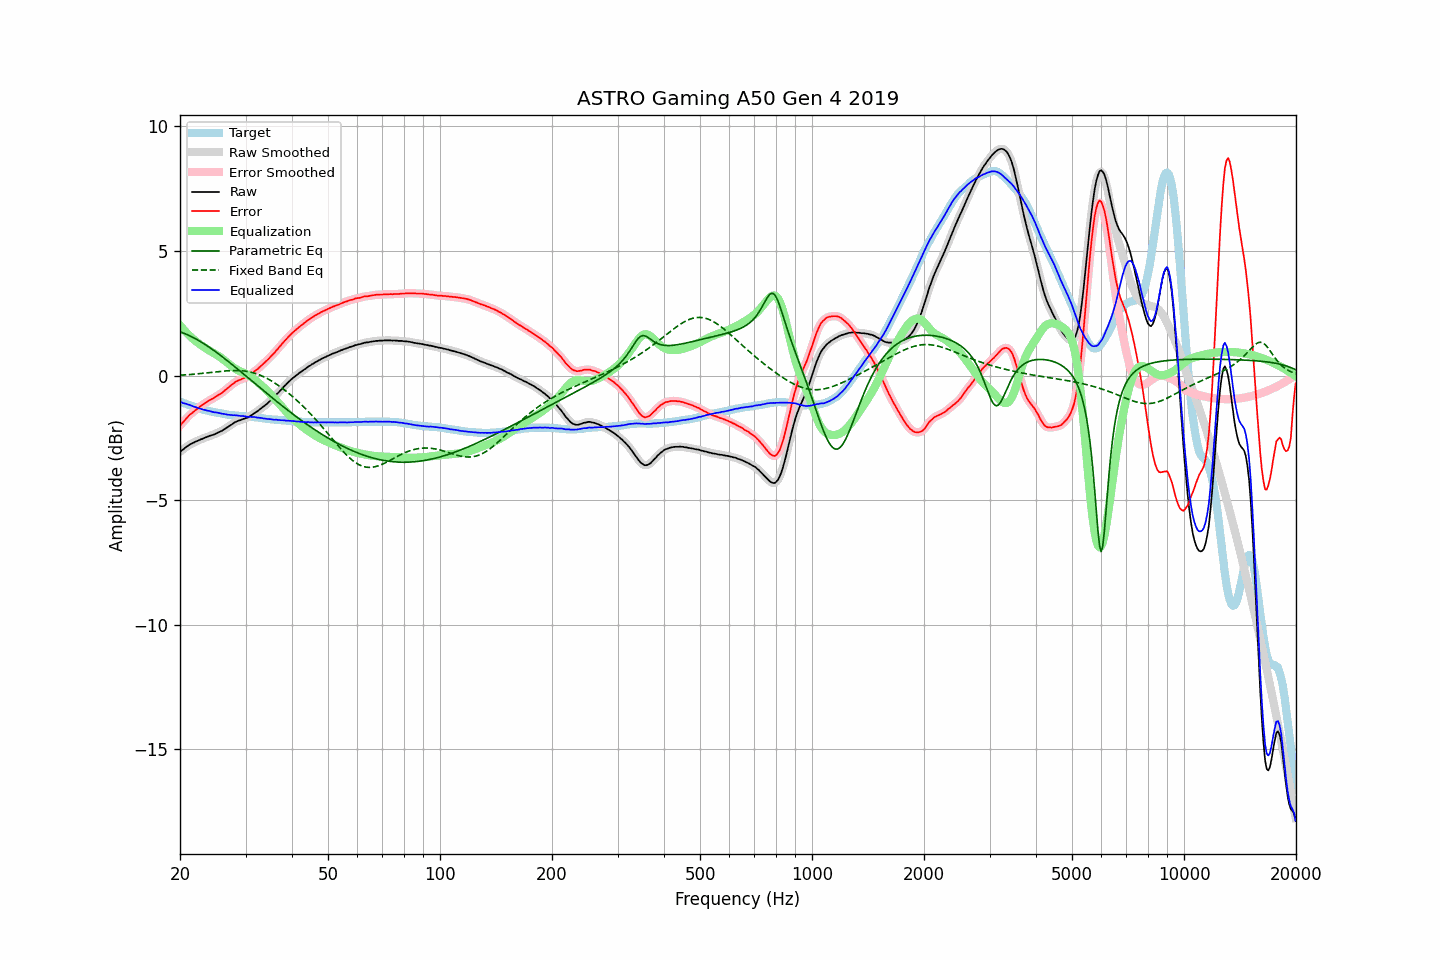

The data file committed next to this chart (first rows):
frequency, raw, error, smoothed, error_smoothed, equalization, parametric_eq, fixed_band_eq, equalized_raw, equalized_smoothed, target
20.00, -3.06, -2.01, -3.06, -2.01, 2.01, 1.75, 0.01, -1.05, -1.05, -1.05
20.20, -3.01, -1.94, -3.01, -1.94, 1.94, 1.73, 0.02, -1.08, -1.08, -1.07
20.40, -2.97, -1.87, -2.96, -1.87, 1.86, 1.71, 0.02, -1.11, -1.10, -1.10
20.61, -2.91, -1.79, -2.91, -1.79, 1.79, 1.68, 0.02, -1.12, -1.12, -1.12
20.81, -2.86, -1.72, -2.86, -1.72, 1.72, 1.65, 0.03, -1.14, -1.14, -1.14
21.02, -2.82, -1.65, -2.82, -1.65, 1.66, 1.63, 0.03, -1.16, -1.16, -1.17
21.23, -2.77, -1.58, -2.78, -1.59, 1.59, 1.60, 0.04, -1.18, -1.18, -1.19
21.44, -2.74, -1.53, -2.74, -1.53, 1.53, 1.56, 0.04, -1.21, -1.21, -1.21
21.66, -2.71, -1.48, -2.71, -1.48, 1.48, 1.53, 0.05, -1.24, -1.23, -1.23
21.87, -2.68, -1.43, -2.68, -1.43, 1.42, 1.50, 0.06, -1.26, -1.26, -1.25
22.09, -2.64, -1.37, -2.65, -1.38, 1.37, 1.46, 0.06, -1.27, -1.28, -1.27
22.31, -2.62, -1.33, -2.62, -1.32, 1.32, 1.43, 0.07, -1.30, -1.30, -1.29
22.54, -2.59, -1.27, -2.59, -1.27, 1.27, 1.39, 0.07, -1.32, -1.32, -1.32
22.76, -2.56, -1.22, -2.57, -1.22, 1.22, 1.35, 0.08, -1.34, -1.34, -1.34
22.99, -2.54, -1.18, -2.54, -1.17, 1.18, 1.31, 0.09, -1.36, -1.36, -1.36
23.22, -2.51, -1.13, -2.51, -1.13, 1.13, 1.27, 0.09, -1.38, -1.38, -1.38
23.45, -2.48, -1.09, -2.48, -1.09, 1.09, 1.23, 0.10, -1.39, -1.39, -1.39
23.69, -2.46, -1.05, -2.46, -1.05, 1.05, 1.19, 0.11, -1.41, -1.41, -1.41
23.92, -2.43, -1.01, -2.43, -1.01, 1.01, 1.14, 0.12, -1.42, -1.42, -1.42
24.16, -2.41, -0.97, -2.41, -0.97, 0.97, 1.10, 0.12, -1.44, -1.44, -1.44
24.40, -2.39, -0.94, -2.39, -0.94, 0.94, 1.05, 0.13, -1.45, -1.45, -1.45
24.65, -2.37, -0.91, -2.37, -0.90, 0.90, 1.01, 0.14, -1.47, -1.47, -1.46
24.89, -2.34, -0.86, -2.34, -0.86, 0.86, 0.96, 0.14, -1.48, -1.48, -1.48
25.14, -2.31, -0.82, -2.31, -0.82, 0.82, 0.91, 0.15, -1.49, -1.49, -1.49
25.39, -2.28, -0.78, -2.28, -0.78, 0.78, 0.87, 0.16, -1.50, -1.50, -1.50
25.65, -2.25, -0.74, -2.25, -0.74, 0.74, 0.82, 0.16, -1.51, -1.51, -1.51
25.91, -2.22, -0.70, -2.22, -0.70, 0.69, 0.77, 0.17, -1.53, -1.53, -1.52
26.16, -2.18, -0.65, -2.18, -0.65, 0.64, 0.72, 0.18, -1.54, -1.54, -1.53
26.43, -2.14, -0.59, -2.14, -0.59, 0.59, 0.67, 0.18, -1.55, -1.55, -1.55
26.69, -2.10, -0.54, -2.10, -0.54, 0.54, 0.62, 0.19, -1.56, -1.56, -1.56
26.96, -2.06, -0.49, -2.06, -0.49, 0.49, 0.57, 0.19, -1.58, -1.57, -1.57
27.23, -2.01, -0.43, -2.02, -0.43, 0.43, 0.51, 0.20, -1.58, -1.58, -1.58
27.50, -1.97, -0.38, -1.97, -0.38, 0.38, 0.46, 0.20, -1.59, -1.59, -1.59
27.77, -1.93, -0.34, -1.93, -0.33, 0.33, 0.41, 0.20, -1.60, -1.59, -1.59
28.05, -1.88, -0.28, -1.89, -0.28, 0.29, 0.36, 0.20, -1.59, -1.60, -1.60
28.33, -1.85, -0.24, -1.85, -0.24, 0.25, 0.30, 0.20, -1.60, -1.60, -1.61
28.62, -1.82, -0.21, -1.82, -0.21, 0.21, 0.25, 0.20, -1.61, -1.61, -1.61
28.90, -1.80, -0.18, -1.80, -0.18, 0.18, 0.20, 0.20, -1.62, -1.62, -1.62
29.19, -1.78, -0.16, -1.78, -0.15, 0.15, 0.14, 0.19, -1.63, -1.62, -1.62
29.48, -1.75, -0.12, -1.75, -0.12, 0.13, 0.09, 0.19, -1.62, -1.63, -1.63
29.78, -1.73, -0.10, -1.73, -0.10, 0.10, 0.04, 0.18, -1.63, -1.64, -1.63
30.08, -1.71, -0.07, -1.71, -0.07, 0.07, -0.02, 0.17, -1.64, -1.64, -1.64
30.38, -1.69, -0.05, -1.69, -0.04, 0.03, -0.07, 0.16, -1.66, -1.65, -1.64
30.68, -1.65, 0.00, -1.65, -0.00, -0.01, -0.13, 0.15, -1.66, -1.66, -1.65
30.99, -1.61, 0.05, -1.61, 0.04, -0.05, -0.18, 0.14, -1.66, -1.66, -1.66
31.30, -1.57, 0.09, -1.57, 0.10, -0.09, -0.23, 0.12, -1.66, -1.66, -1.66
31.61, -1.52, 0.15, -1.53, 0.15, -0.14, -0.29, 0.10, -1.66, -1.67, -1.67
31.93, -1.48, 0.20, -1.48, 0.19, -0.19, -0.34, 0.08, -1.67, -1.68, -1.68
32.24, -1.44, 0.24, -1.44, 0.25, -0.25, -0.40, 0.06, -1.69, -1.68, -1.68
32.57, -1.39, 0.30, -1.39, 0.30, -0.30, -0.45, 0.04, -1.69, -1.69, -1.69
32.89, -1.34, 0.36, -1.34, 0.36, -0.36, -0.50, 0.01, -1.70, -1.70, -1.70
33.22, -1.29, 0.42, -1.29, 0.42, -0.42, -0.56, -0.02, -1.71, -1.71, -1.71
33.55, -1.25, 0.47, -1.24, 0.48, -0.48, -0.61, -0.05, -1.73, -1.72, -1.72
33.89, -1.19, 0.54, -1.19, 0.54, -0.54, -0.67, -0.08, -1.73, -1.73, -1.73
34.23, -1.14, 0.60, -1.14, 0.60, -0.60, -0.72, -0.11, -1.74, -1.74, -1.74
34.57, -1.08, 0.66, -1.08, 0.66, -0.66, -0.77, -0.15, -1.74, -1.74, -1.74
34.92, -1.02, 0.73, -1.02, 0.73, -0.73, -0.82, -0.18, -1.75, -1.75, -1.75
35.27, -0.96, 0.80, -0.96, 0.79, -0.80, -0.88, -0.22, -1.76, -1.76, -1.76
35.62, -0.90, 0.86, -0.90, 0.86, -0.87, -0.93, -0.26, -1.77, -1.77, -1.76
35.97, -0.84, 0.93, -0.84, 0.93, -0.94, -0.98, -0.30, -1.78, -1.77, -1.77
... 635 more rows
